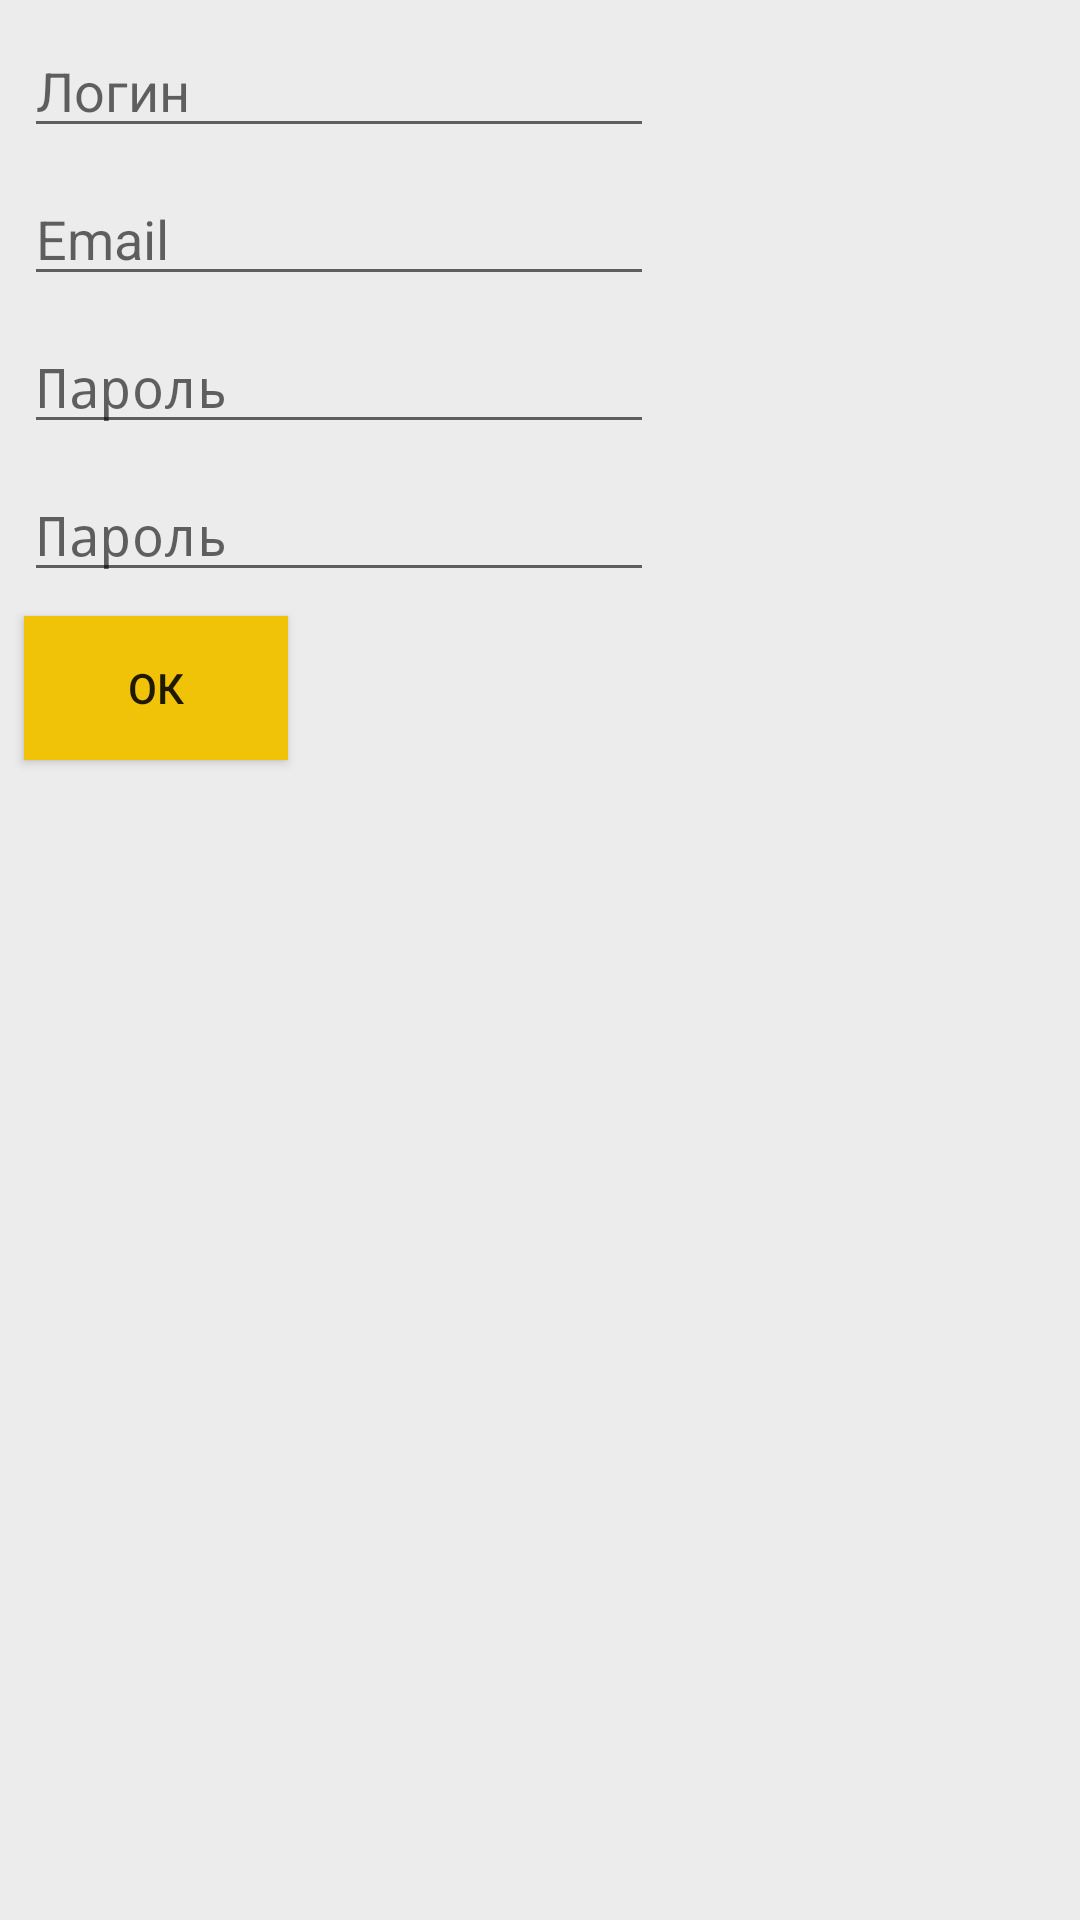

Produce the Android XML layout that renders to this screen, including the resource entries it uses.
<!-- AndroidManifest.xml: application theme Theme.AppCompat.Light.NoActionBar -->
<!-- res/layout/content_register.xml -->
<?xml version="1.0" encoding="utf-8"?>
<android.support.constraint.ConstraintLayout xmlns:android="http://schemas.android.com/apk/res/android"
    xmlns:app="http://schemas.android.com/apk/res-auto"
    xmlns:tools="http://schemas.android.com/tools"
    android:id="@+id/user_Reg_Linear"
    android:layout_width="match_parent"
    android:layout_height="match_parent"
    android:background="@color/colorPrimary"
    app:layout_behavior="@string/appbar_scrolling_view_behavior"
    tools:context="cardam2.cardam2.RegisterActivity"
    tools:showIn="@layout/activity_register">

    <EditText
        android:id="@+id/regLoginEt"
        android:layout_width="wrap_content"
        android:layout_height="wrap_content"
        android:layout_marginLeft="8dp"
        android:layout_marginTop="8dp"
        android:ems="10"
        android:hint="Логин"
        android:inputType="textPersonName"
        app:layout_constraintLeft_toLeftOf="parent"
        app:layout_constraintTop_toTopOf="parent" />

    <EditText
        android:id="@+id/regEmailEt"
        android:layout_width="wrap_content"
        android:layout_height="wrap_content"
        android:layout_marginLeft="8dp"
        android:layout_marginTop="8dp"
        android:ems="10"
        android:hint="Email"
        android:inputType="textEmailAddress"
        app:layout_constraintLeft_toLeftOf="parent"
        app:layout_constraintTop_toBottomOf="@+id/regLoginEt" />

    <EditText
        android:id="@+id/regPassEt1"
        android:layout_width="wrap_content"
        android:layout_height="wrap_content"
        android:layout_marginLeft="8dp"
        android:layout_marginTop="8dp"
        android:ems="10"
        android:hint="Пароль"
        android:inputType="textPassword"
        app:layout_constraintLeft_toLeftOf="parent"
        app:layout_constraintTop_toBottomOf="@+id/regEmailEt" />

    <EditText
        android:id="@+id/regPassEt2"
        android:layout_width="wrap_content"
        android:layout_height="wrap_content"
        android:layout_marginLeft="8dp"
        android:layout_marginTop="8dp"
        android:ems="10"
        android:hint="Пароль"
        android:inputType="textPassword"
        app:layout_constraintLeft_toLeftOf="parent"
        app:layout_constraintTop_toBottomOf="@+id/regPassEt1" />

    <Button
        android:id="@+id/regUserBt"
        android:layout_width="wrap_content"
        android:layout_height="wrap_content"
        android:layout_marginLeft="8dp"
        android:layout_marginTop="8dp"
        android:background="@color/colorButtonPrimary"
        android:text="ОК"
        app:layout_constraintLeft_toLeftOf="parent"
        app:layout_constraintTop_toBottomOf="@+id/regPassEt2" />
</android.support.constraint.ConstraintLayout>
<!-- res/layout/activity_register.xml (included above) -->
<?xml version="1.0" encoding="utf-8"?>
<android.support.design.widget.CoordinatorLayout xmlns:android="http://schemas.android.com/apk/res/android"
    xmlns:app="http://schemas.android.com/apk/res-auto"
    xmlns:tools="http://schemas.android.com/tools"
    android:id="@+id/coordRegister"
    android:layout_width="match_parent"
    android:layout_height="match_parent"
    android:background="@color/colorPrimary"
    tools:context="cardam2.cardam2.RegisterActivity">

    <include layout="@layout/appbar" />

    <include layout="@layout/content_register" />

</android.support.design.widget.CoordinatorLayout>
<!-- res/layout/appbar.xml (included above) -->
<android.support.design.widget.AppBarLayout
    xmlns:android="http://schemas.android.com/apk/res/android"
    xmlns:tools="http://schemas.android.com/tools"
    xmlns:app="http://schemas.android.com/apk/res-auto"
    android:layout_width="match_parent"
    android:layout_height="wrap_content"
    android:background="@android:color/transparent"
    android:theme="@style/MyActionBar">

    <View
        android:layout_width="match_parent"
        android:layout_height="4dp"
        android:background="@color/ColorButtonPrimaryDarker" />

    <android.support.v7.widget.Toolbar
        android:id="@+id/toolbar"
        android:layout_width="match_parent"
        android:layout_height="?attr/actionBarSize"
        android:background="@color/colorButtonPrimary"
        android:theme="@style/MyActionBar"
        android:visibility="visible"
        app:popupTheme="@style/AppTheme.PopupOverlay">

        <LinearLayout
            android:layout_width="match_parent"
            android:layout_height="match_parent"
            android:orientation="vertical">

            <TextView
                android:id="@+id/custom_title"
                android:layout_width="wrap_content"
                android:layout_height="wrap_content"
                android:fontFamily="@font/days_one"
                android:text="@string/app_name"
                android:textAlignment="center"
                android:textAllCaps="false"
                android:textColor="#000000"
                android:textSize="20sp"
                android:textStyle="normal" />
            />

            <TextView
                android:id="@+id/textView4"
                android:layout_width="wrap_content"
                android:layout_height="wrap_content"
                android:fontFamily="monospace"
                android:text="@string/app_name_descr"
                android:textAlignment="center"
                android:textColor="#000000"
                android:textSize="14sp" />

        </LinearLayout>

    </android.support.v7.widget.Toolbar>


    <View android:layout_width="match_parent"
        android:layout_height="5dp"
        android:background="@drawable/toolbar_dropshadow"
        />

</android.support.design.widget.AppBarLayout>
<!-- resources referenced by this layout -->
<resources>
  <color name="ColorButtonPrimaryDarker">#cda605</color>
  <color name="colorButtonPrimary">#f0c309</color>
  <color name="colorPrimary">#ececec</color>
  <string name="app_name">CARDAM</string>
  <string name="app_name_descr">База поврежденных авто</string>
  <style name="AppTheme.PopupOverlay" parent="Base.ThemeOverlay.AppCompat.Light" />
  <style name="MyActionBar" parent="Base.Theme.AppCompat.Light.DarkActionBar">
          <item name="colorPrimary">@color/colorPrimary</item>
          <item name="android:titleTextStyle">@style/MyActionBarTitleText</item>
          <item name="colorAccent">@color/colorAccent</item>
          <item name="colorControlNormal">@color/colorBlack</item>
          <item name="colorControlActivated">@color/colorBlack</item>
          <item name="colorControlHighlight">@color/colorBlack</item>
          <item name="android:fontFamily">@font/days_one</item>
  
  
      </style>
  <style name="MyActionBarTitleText" parent="@android:style/TextAppearance.Holo.Widget.ActionBar.Title">
      </style>
  <color name="colorAccent">#ff4081</color>
  <color name="colorBlack">#000000</color>
</resources>
